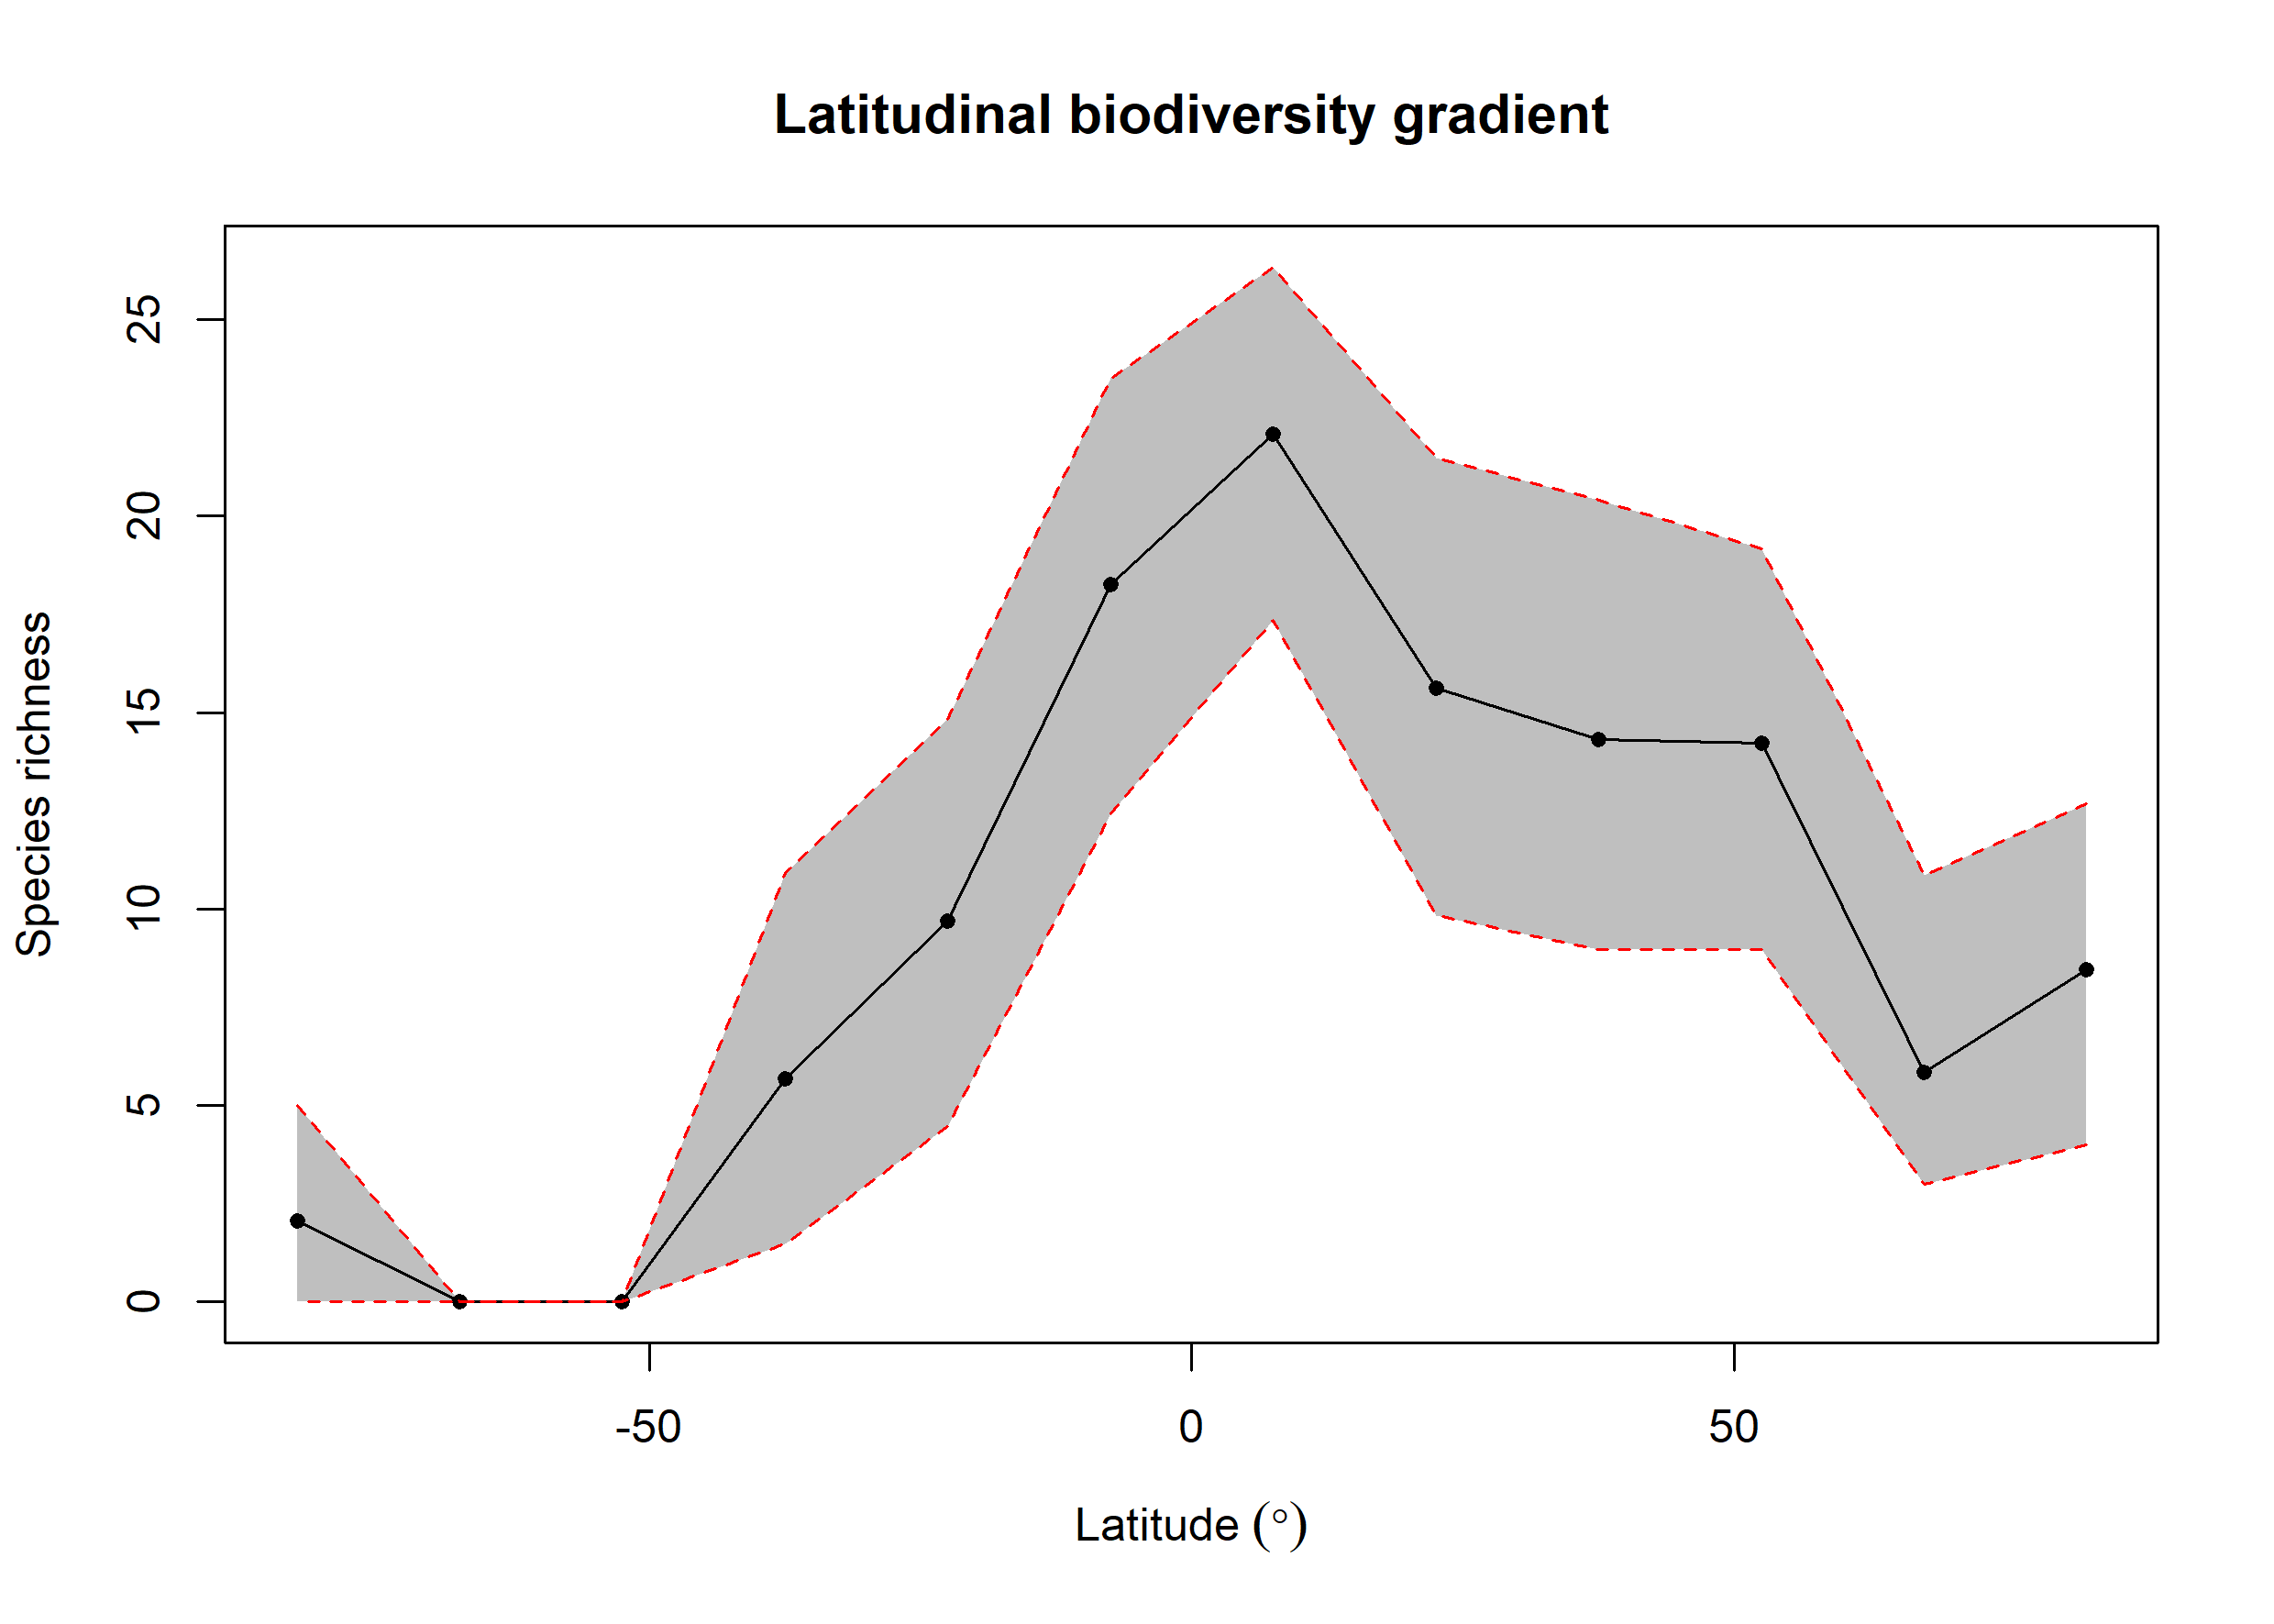

Values plotted in this chart, from the file beside it:
bin, max, min, mid, hemisphere, mean_richness, CI.Lower, CI.Upper
1, 90, 75, 82.5, N, 8.451, 4, 12.68
2, 75, 60, 67.5, N, 5.853, 3, 10.86
3, 60, 45, 52.5, N, 14.23, 8.979, 19.17
4, 45, 30, 37.5, N, 14.31, 8.979, 20.39
5, 30, 15, 22.5, N, 15.62, 9.837, 21.48
6, 15, 0, 7.5, N, 22.08, 17.35, 26.34
7, 0, -15, -7.5, S, 18.25, 12.43, 23.51
8, -15, -30, -22.5, S, 9.684, 4.475, 14.82
9, -30, -45, -37.5, S, 5.675, 1.475, 10.91
10, -45, -60, -52.5, S, NA, NA, NA
11, -60, -75, -67.5, S, NA, NA, NA
12, -75, -90, -82.5, S, 2.07, 0, 5
